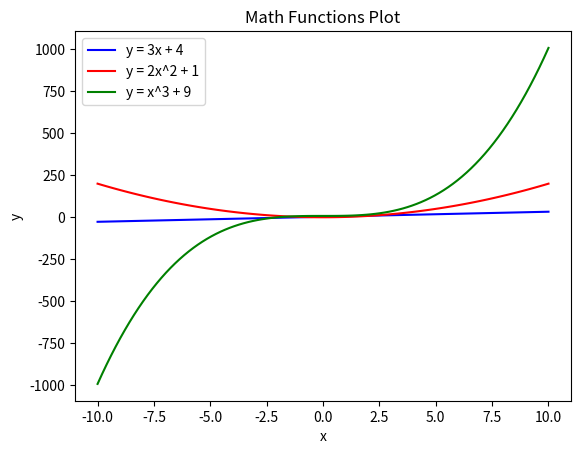

Generate this figure with matplotlib:
# Exercise 2.6
import numpy as np
import matplotlib.pyplot as plt

x = np.linspace(-10, 10, 100)

y1 = 3 * x + 4         
y2 = 2 * (x**2) + 1     
y3 = (x**3) + 9         

plt.plot(x, y1, color='blue', label='y = 3x + 4')
plt.plot(x, y2, color='red', label='y = 2x^2 + 1')
plt.plot(x, y3, color='green', label='y = x^3 + 9')

plt.title('Math Functions Plot')
plt.xlabel('x')
plt.ylabel('y')
plt.legend()
plt.show()
